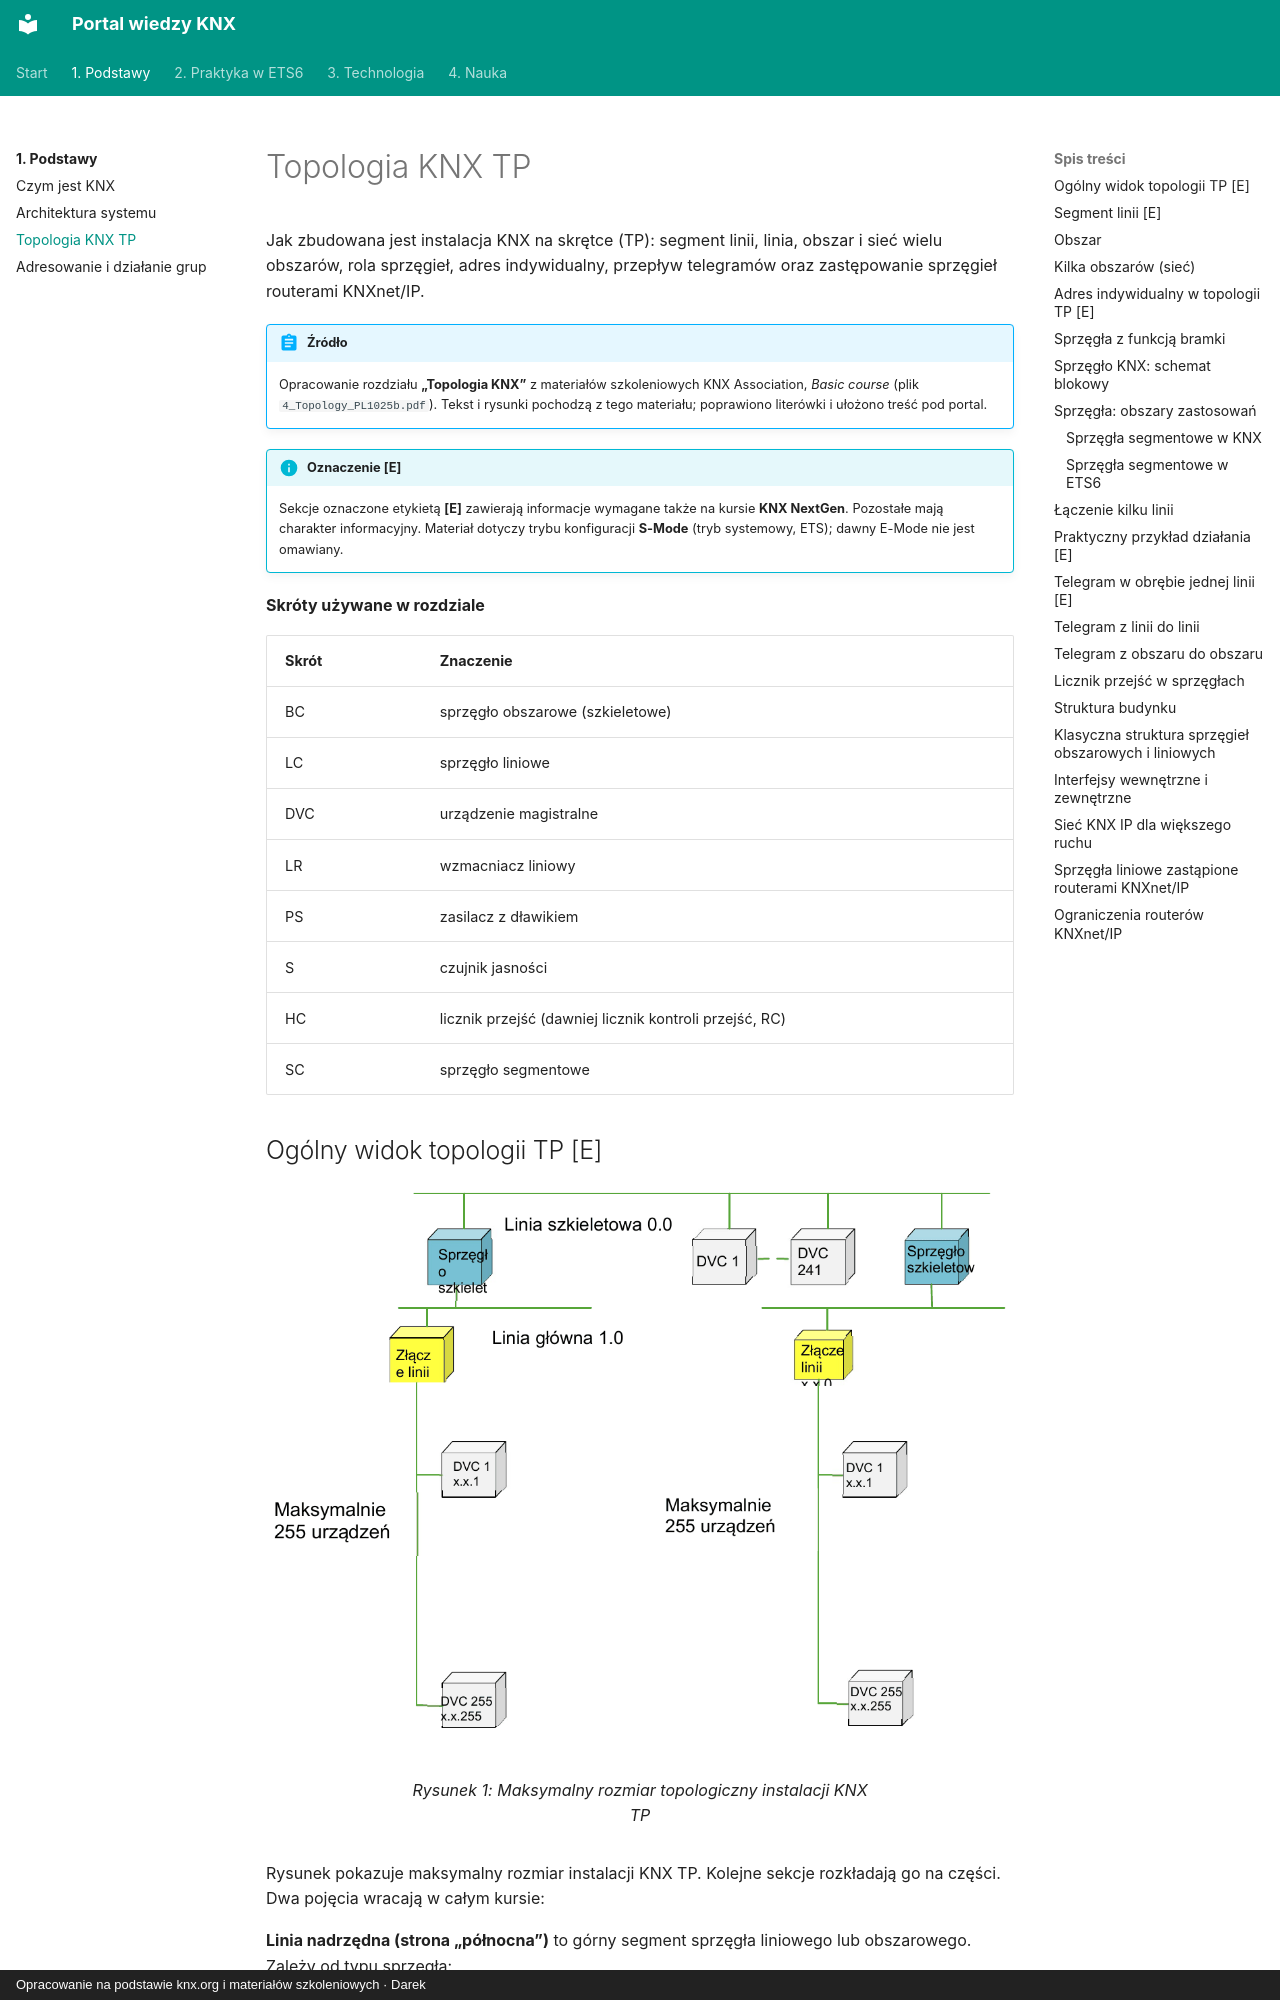

repository: daromajowy/knxwiedza · page: podstawy/topologia/index.html · generator: mkdocs · copyright: Opracowanie na podstawie knx.org i materiałów szkoleniowych · Darek

# Topologia KNX TP

Jak zbudowana jest instalacja KNX na skrętce (TP): segment linii, linia, obszar i sieć wielu obszarów, rola sprzęgieł, adres indywidualny, przepływ telegramów oraz zastępowanie sprzęgieł routerami KNXnet/IP.

!!! abstract "Źródło"

    Opracowanie rozdziału **„Topologia KNX”** z materiałów szkoleniowych KNX Association, *Basic course* (plik `4_Topology_PL1025b.pdf`). Tekst i rysunki pochodzą z tego materiału; poprawiono literówki i ułożono treść pod portal.

!!! info "Oznaczenie [E]"

    Sekcje oznaczone etykietą **[E]** zawierają informacje wymagane także na kursie **KNX NextGen**. Pozostałe mają charakter informacyjny. Materiał dotyczy trybu konfiguracji **S-Mode** (tryb systemowy, ETS); dawny E-Mode nie jest omawiany.

**Skróty używane w rozdziale**

| Skrót | Znaczenie |
| --- | --- |
| BC | sprzęgło obszarowe (szkieletowe) |
| LC | sprzęgło liniowe |
| DVC | urządzenie magistralne |
| LR | wzmacniacz liniowy |
| PS | zasilacz z dławikiem |
| S | czujnik jasności |
| HC | licznik przejść (dawniej licznik kontroli przejść, RC) |
| SC | sprzęgło segmentowe |

## Ogólny widok topologii TP [E]

<figure markdown="span">
  [![Maksymalny rozmiar topologiczny instalacji KNX TP](../assets/img/topologia/rys01-ogolny-widok-tp.png){ loading=lazy }](../assets/img/topologia/rys01-ogolny-widok-tp.png)
  <figcaption>Rysunek 1: Maksymalny rozmiar topologiczny instalacji KNX TP</figcaption>
</figure>

Rysunek pokazuje maksymalny rozmiar instalacji KNX TP. Kolejne sekcje rozkładają go na części. Dwa pojęcia wracają w całym kursie:

**Linia nadrzędna (strona „północna”)** to górny segment sprzęgła liniowego lub obszarowego. Zależy od typu sprzęgła:

- dla sprzęgła liniowego linią nadrzędną jest linia główna TP,
- dla routera IP linią nadrzędną jest strona IP.

**Linia podrzędna (strona „południowa”)**, nazywana też linią wtórną, to dolny segment sprzęgła:

- dla sprzęgła liniowego jest to linia TP,
- dla routera IP jest to strona TP.
